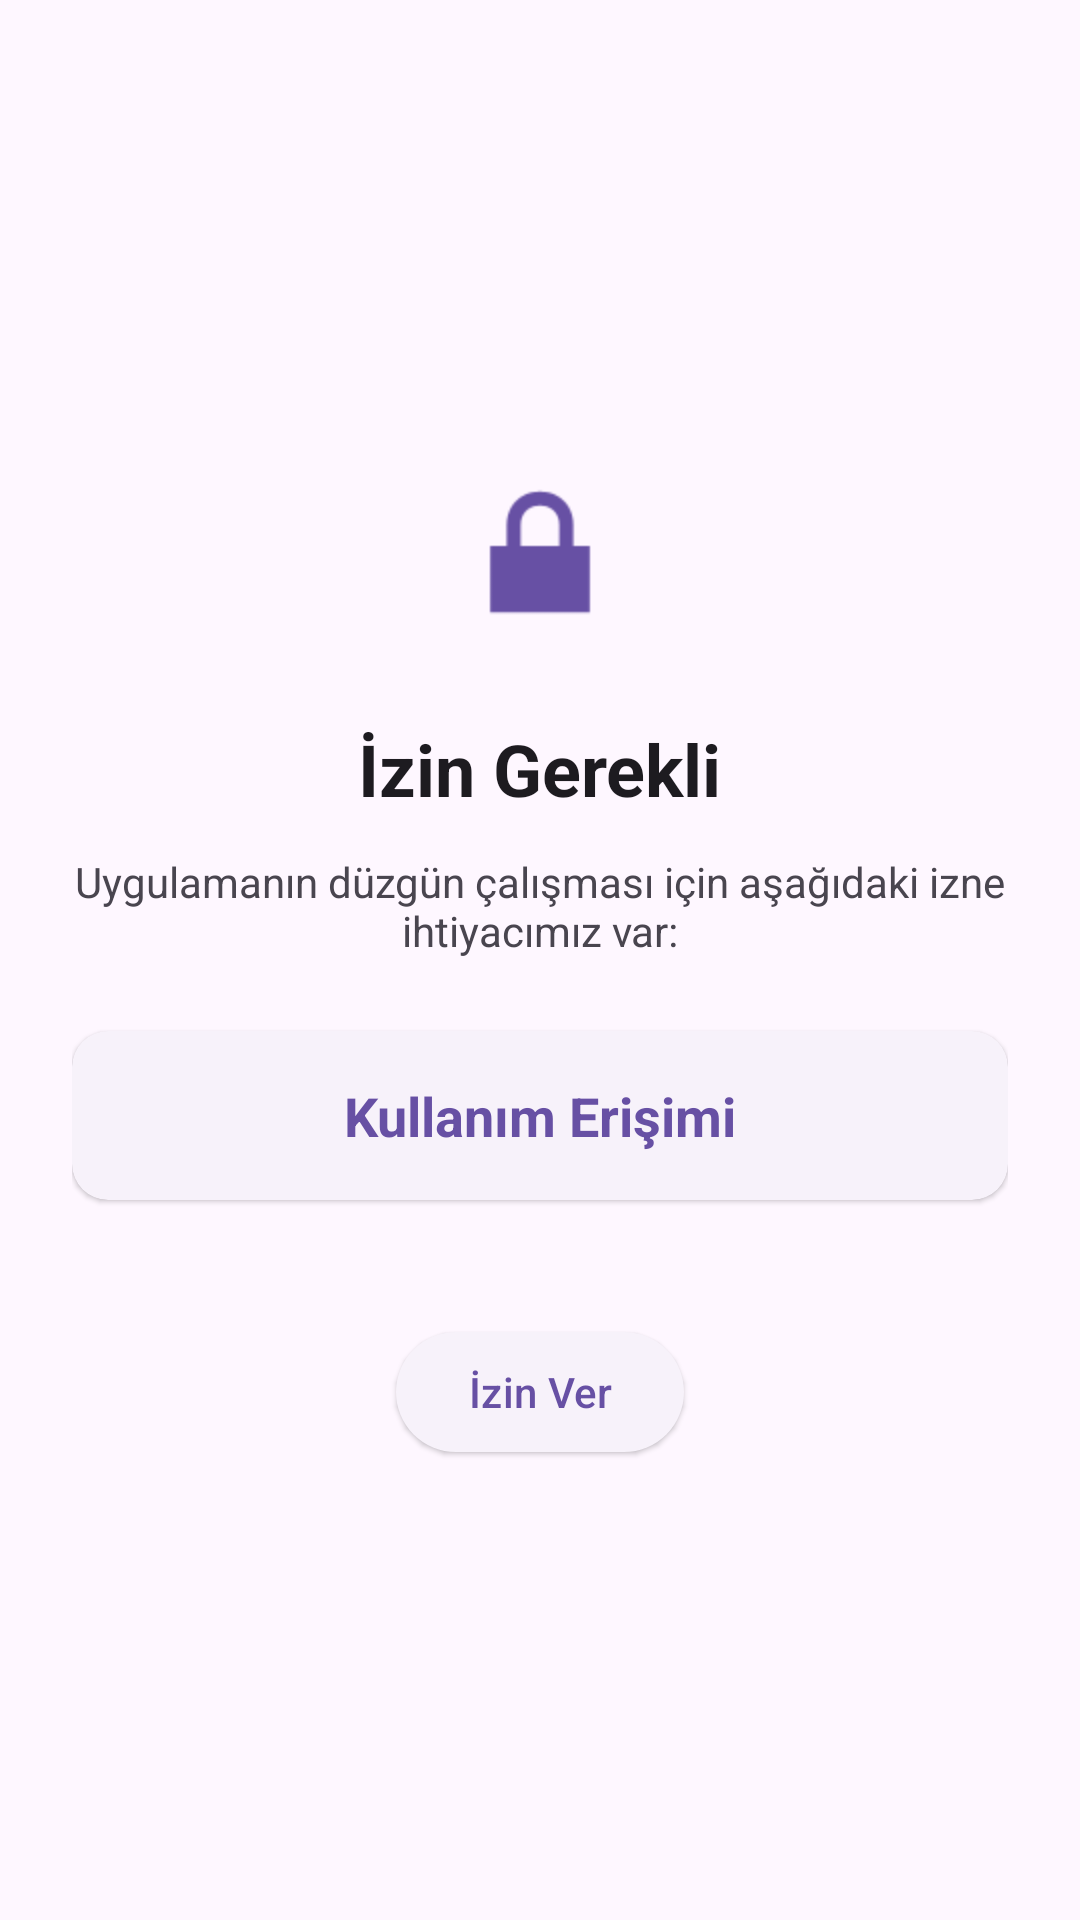

This screen was rendered from an Android layout file. Write that file and the resources it references.
<!-- AndroidManifest.xml: application theme Theme.MindClearDemo -->
<!-- res/layout/activity_permission.xml -->
<LinearLayout xmlns:android="http://schemas.android.com/apk/res/android" xmlns:app="http://schemas.android.com/apk/res-auto"
    android:layout_width="match_parent"
    android:layout_height="match_parent"
    android:orientation="vertical"
    android:padding="24dp"
    android:gravity="center"
    android:background="?attr/colorSurface">


    <ImageView
        android:layout_width="64dp"
        android:layout_height="64dp"
        android:src="@android:drawable/ic_lock_lock"
        app:tint="?attr/colorPrimary"
        android:contentDescription="@string/permission_icon_desc" />

    <TextView
        android:layout_width="wrap_content"
        android:layout_height="wrap_content"
        android:text="@string/permission_required"
        android:textSize="24sp"
        android:textStyle="bold"
        android:textColor="?attr/colorOnSurface"
        android:layout_marginTop="24dp" />

    <TextView
        android:layout_width="wrap_content"
        android:layout_height="wrap_content"
        android:text="@string/permission_explanation"
        android:textAlignment="center"
        android:textColor="?attr/colorOnSurfaceVariant"
        android:layout_marginTop="12dp" />

    <com.google.android.material.card.MaterialCardView
        android:layout_width="match_parent"
        android:layout_height="wrap_content"
        android:layout_marginTop="24dp"
        style="?attr/materialCardViewElevatedStyle">

        
        <com.google.android.material.textview.MaterialTextView
            android:id="@+id/textPermissionName"
            android:layout_width="match_parent"
            android:layout_height="wrap_content"
            android:padding="16dp"
            android:text="@string/usage_access"
            android:textAlignment="center"
            android:textStyle="bold"
            android:textColor="?attr/colorPrimary"
            android:textSize="18sp" />

    </com.google.android.material.card.MaterialCardView>

    
    <com.google.android.material.button.MaterialButton
        android:id="@+id/buttonGrant"
        android:layout_width="wrap_content"
        android:layout_height="wrap_content"
        android:layout_marginTop="40dp"
        android:text="@string/grant_permission"
        style="@style/Widget.Material3.Button.ElevatedButton" />

</LinearLayout>
<!-- resources referenced by this layout -->
<resources>
  <string name="grant_permission">İzin Ver</string>
  <string name="permission_explanation">Uygulamanın düzgün çalışması için aşağıdaki izne ihtiyacımız var:</string>
  <string name="permission_icon_desc">İzin simgesi</string>
  <string name="permission_required">İzin Gerekli</string>
  <string name="usage_access">Kullanım Erişimi</string>
  <style name="Theme.MindClearDemo" parent="Base.Theme.MindClearDemo" />
  <style name="Base.Theme.MindClearDemo" parent="Theme.Material3.DayNight.NoActionBar">
          
          
      </style>
</resources>
